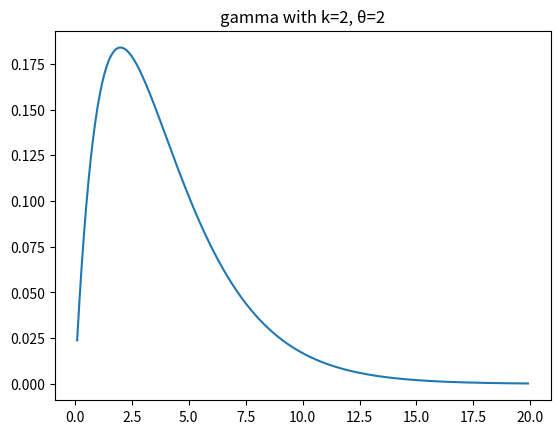

Source code (Python):
import math
import numpy as np
import matplotlib.pyplot as plt

# using the central limit theorem

# numpy normal distribution method
mu, sigma = 0, 1
standard_normal = np.random.normal(mu, sigma, 1000)


# this appraoches zero
# print(sum(standard_normal)/ len(standard_normal))

# chi-squared, as the sum of normals
# start with degree of freedom equal to one

chi_from_normal = [x**2 for x in standard_normal]


# gamma function
def gamma_function(k):
    return math.factorial((k-1))

# print(gamma_function(4))


# pdf of gamma distribution
def gamma_distribution(x, k, theta):
    '''two parameters -  shape k, scale theta
    value x a random variable to pass in

    will add case if rate parameter beta is used'''
    num = (x ** (k-1)) * (math.e ** (-x/theta))
    dem = gamma_function(k) * (theta**k)
    return num / dem

# check the gamma
# print(gamma_distribution(1.4, 3, 1))

# get values (0,20) to plot
x_gamma_values = np.arange(0, 20, .1)[1:]

y_gamma_values = gamma_distribution(x_gamma_values, 2, 2)

plt.title('gamma with k=2, θ=2')
plt.plot(x_gamma_values, y_gamma_values)
plt.show()
plt.savefig('gamma_2_2.png')
# print(len(np.arange(0, 20, .1)))
# print(x_gamma_values)


# beta in relation to gamma

# Erlang in relation to gamma
